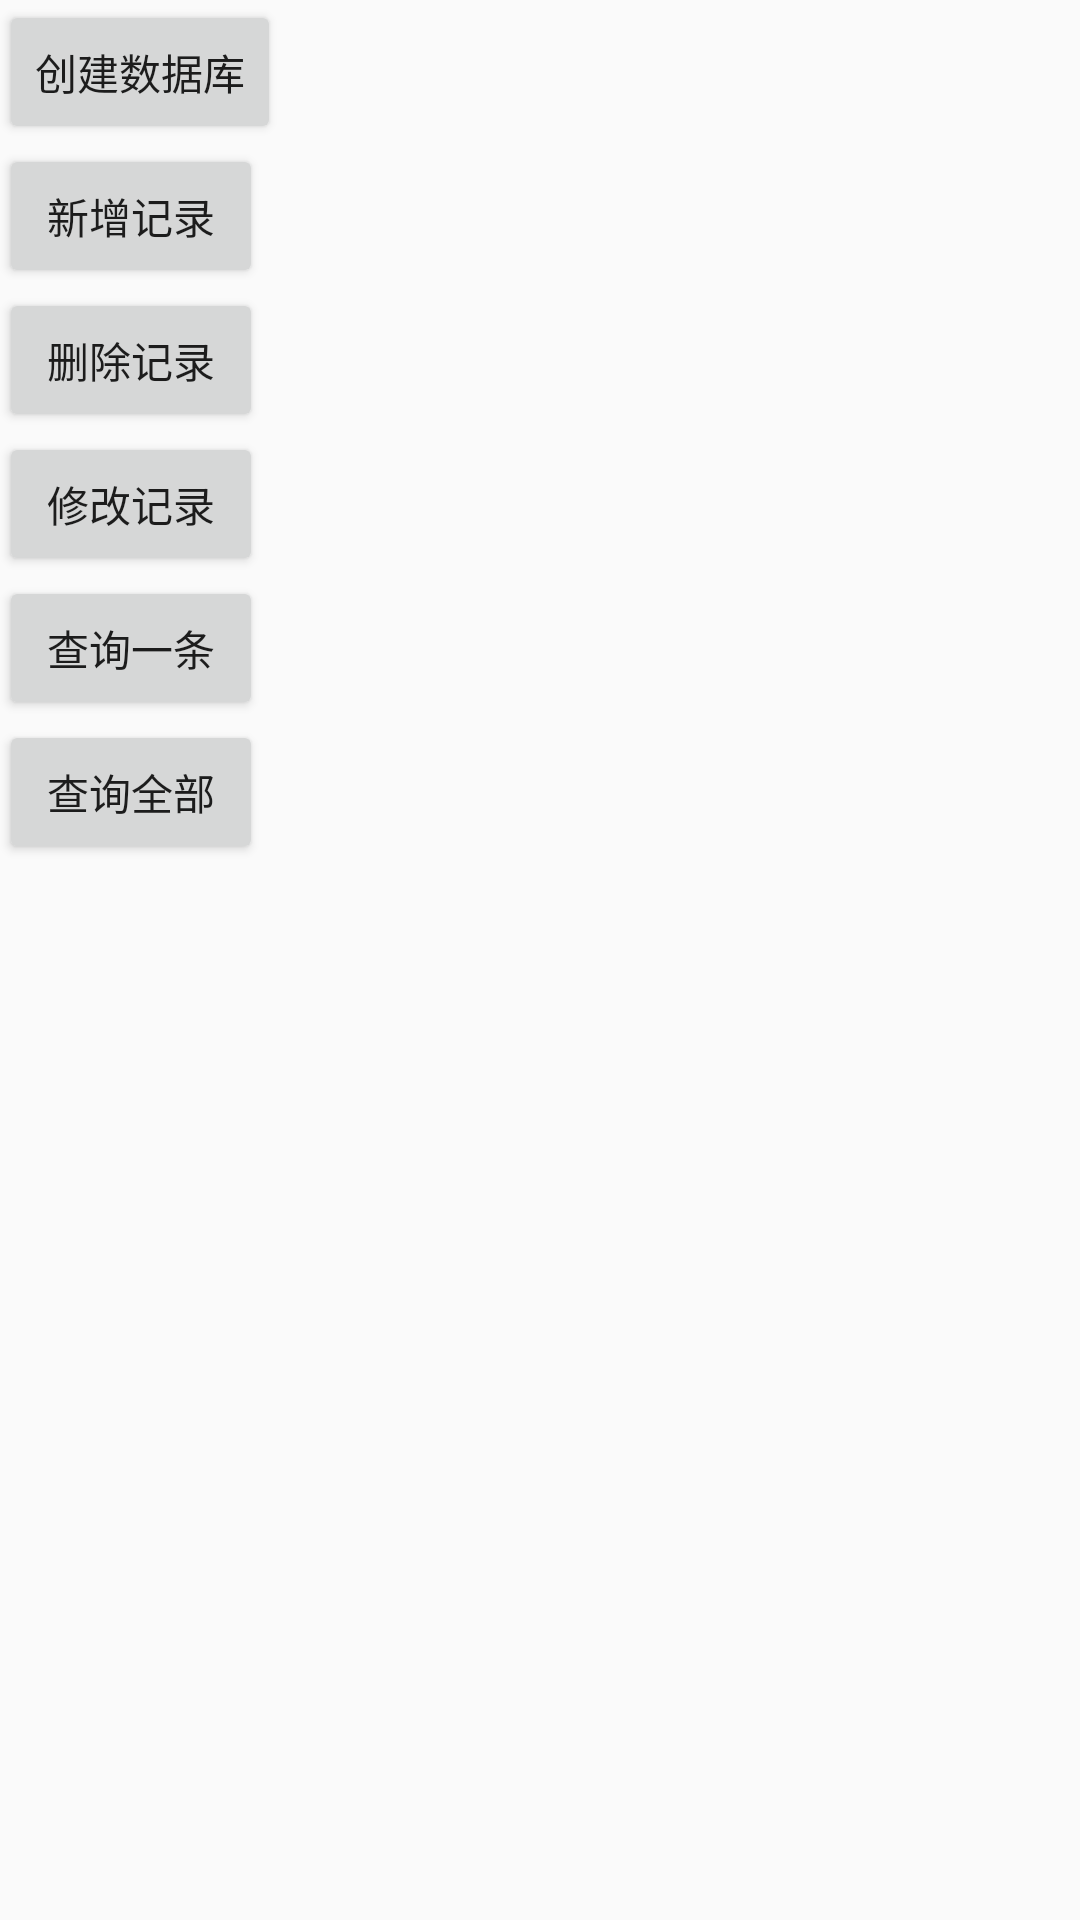

This screen was rendered from an Android layout file. Write that file and the resources it references.
<!-- AndroidManifest.xml: activity theme AppTheme.NoActionBar -->
<!-- res/layout/activity_test_lite_orm.xml -->
<?xml version="1.0" encoding="utf-8"?>
<LinearLayout
    xmlns:android="http://schemas.android.com/apk/res/android"
    xmlns:tools="http://schemas.android.com/tools"
    android:layout_width="match_parent"
    android:layout_height="match_parent"
    android:orientation="vertical"
    android:paddingBottom="@dimen/activity_vertical_margin"
    android:paddingLeft="@dimen/activity_horizontal_margin"
    android:paddingRight="@dimen/activity_horizontal_margin"
    android:paddingTop="@dimen/activity_vertical_margin">
    <Button
        android:id="@+id/btn_create"
        android:text="创建数据库"
        android:layout_width="wrap_content"
        android:layout_height="wrap_content" />
    <Button
        android:id="@+id/btn_insert"
        android:text="新增记录"
        android:layout_width="wrap_content"
        android:layout_height="wrap_content" />
    <Button
        android:id="@+id/btn_delete"
        android:text="删除记录"
        android:layout_width="wrap_content"
        android:layout_height="wrap_content" />
    <Button
        android:id="@+id/btn_update"
        android:text="修改记录"
        android:layout_width="wrap_content"
        android:layout_height="wrap_content" />
    <Button
        android:id="@+id/btn_query_single"
        android:text="查询一条"
        android:layout_width="wrap_content"
        android:layout_height="wrap_content" />
    <Button
        android:id="@+id/btn_query_all"
        android:text="查询全部"
        android:layout_width="wrap_content"
        android:layout_height="wrap_content" />

</LinearLayout>
<!-- resources referenced by this layout -->
<resources>
  <style name="AppTheme.NoActionBar">
          <item name="windowActionBar">false</item>
          <item name="windowNoTitle">true</item>
  
      </style>
</resources>
